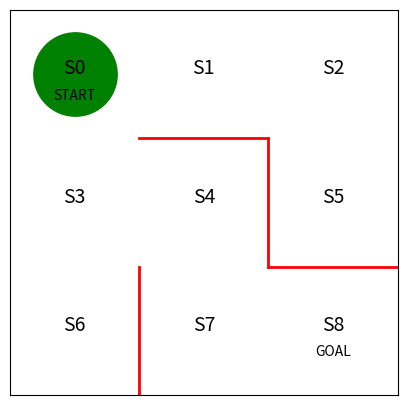

The script that saved this image:
import numpy as np
import matplotlib.pyplot as plt

fig = plt.figure(figsize=(5,5))

plt.plot([1,1], [0,1], color='red', linewidth=2)
plt.plot([1,2], [2,2], color='red', linewidth=2)
plt.plot([2,2], [2,1], color='red', linewidth=2)
plt.plot([2,3], [1,1], color='red', linewidth=2)

plt.text(0.5, 2.5, 'S0', size=14, ha='center')
plt.text(1.5, 2.5, 'S1', size=14, ha='center')
plt.text(2.5, 2.5, 'S2', size=14, ha='center')
plt.text(0.5, 1.5, 'S3', size=14, ha='center')
plt.text(1.5, 1.5, 'S4', size=14, ha='center')
plt.text(2.5, 1.5, 'S5', size=14, ha='center')
plt.text(0.5, 0.5, 'S6', size=14, ha='center')
plt.text(1.5, 0.5, 'S7', size=14, ha='center')
plt.text(2.5, 0.5, 'S8', size=14, ha='center')
plt.text(0.5, 2.3, 'START', ha='center')
plt.text(2.5, 0.3, 'GOAL', ha='center')

ax = plt.gca()
ax.set_xlim(0, 3)
ax.set_ylim(0, 3)
plt.tick_params(axis='both', which='both', bottom=False, top=False,
                labelbottom=False, right=False, left=False, labelleft=False)

line, = ax.plot([0.5], [2.5], marker="o", color='g', markersize=60)
plt.show()
